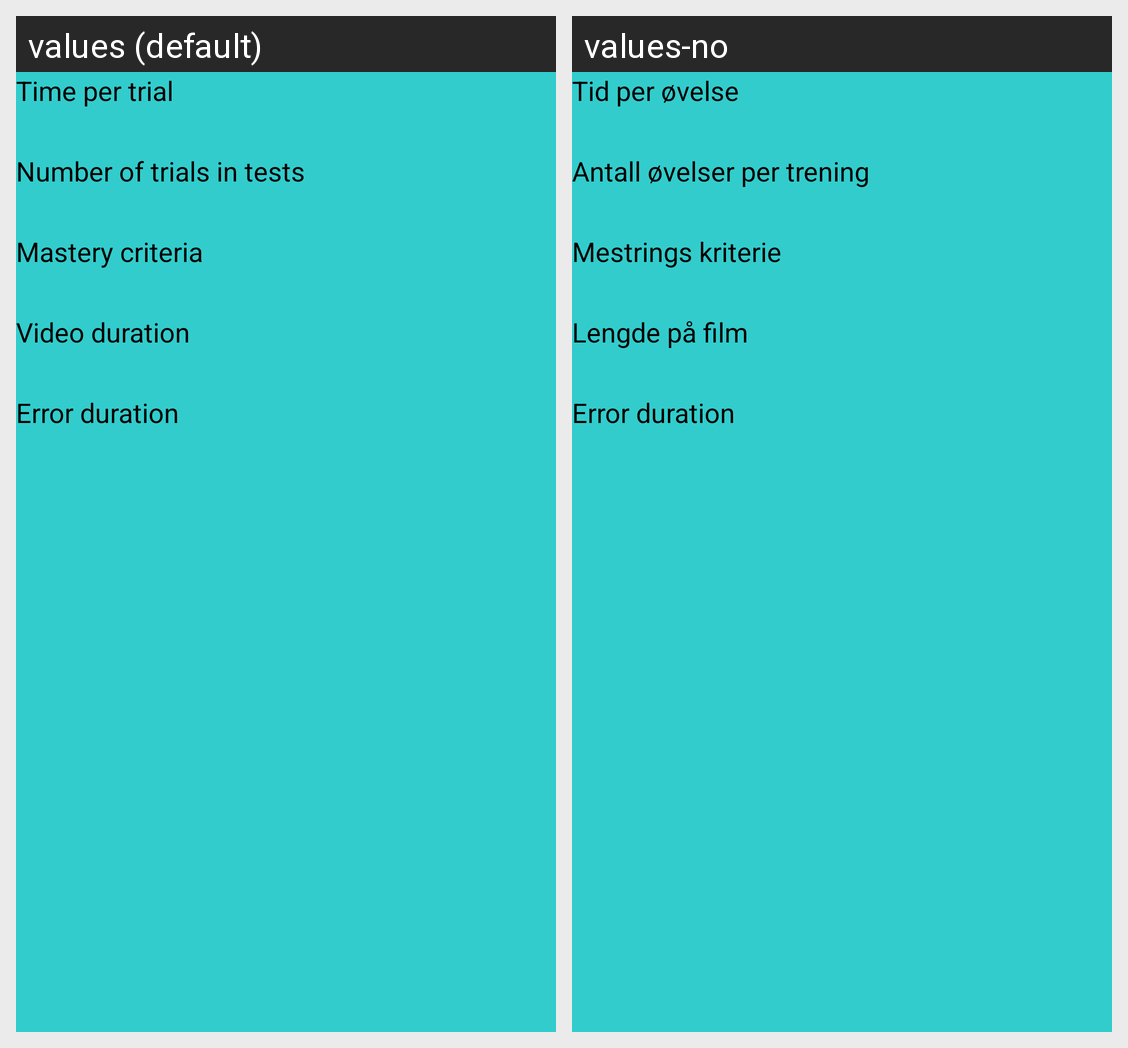

Locale-by-locale string values for the Android screen shown in this grid:
Android screen res/layout/seekbar_view.xml rendered under 2 locales, left to right: values (default), values-no. Device: Nexus 5 (rendered at 1080×1920; each locale shown at half size, 540×960, under a caption strip naming it); theme AppTheme.
Strings drawn on this screen, with the default value and each locale's value (text and hints the layout hard-codes, and strings that could not be matched under every locale, appear in the picture but are not listed):

create_user_times_per_trial
  values: Time per trial
  values-no: Tid per øvelse

create_user_number_of_trials
  values: Number of trials in tests
  values-no: Antall øvelser per trening

create_user_mastery_criteria
  values: Mastery criteria
  values-no: Mestrings kriterie

create_user_video_duration
  values: Video duration
  values-no: Lengde på film

create_user_error_delay
  values: Error duration
  values-no: Error duration  [not translated; the default value is used]
